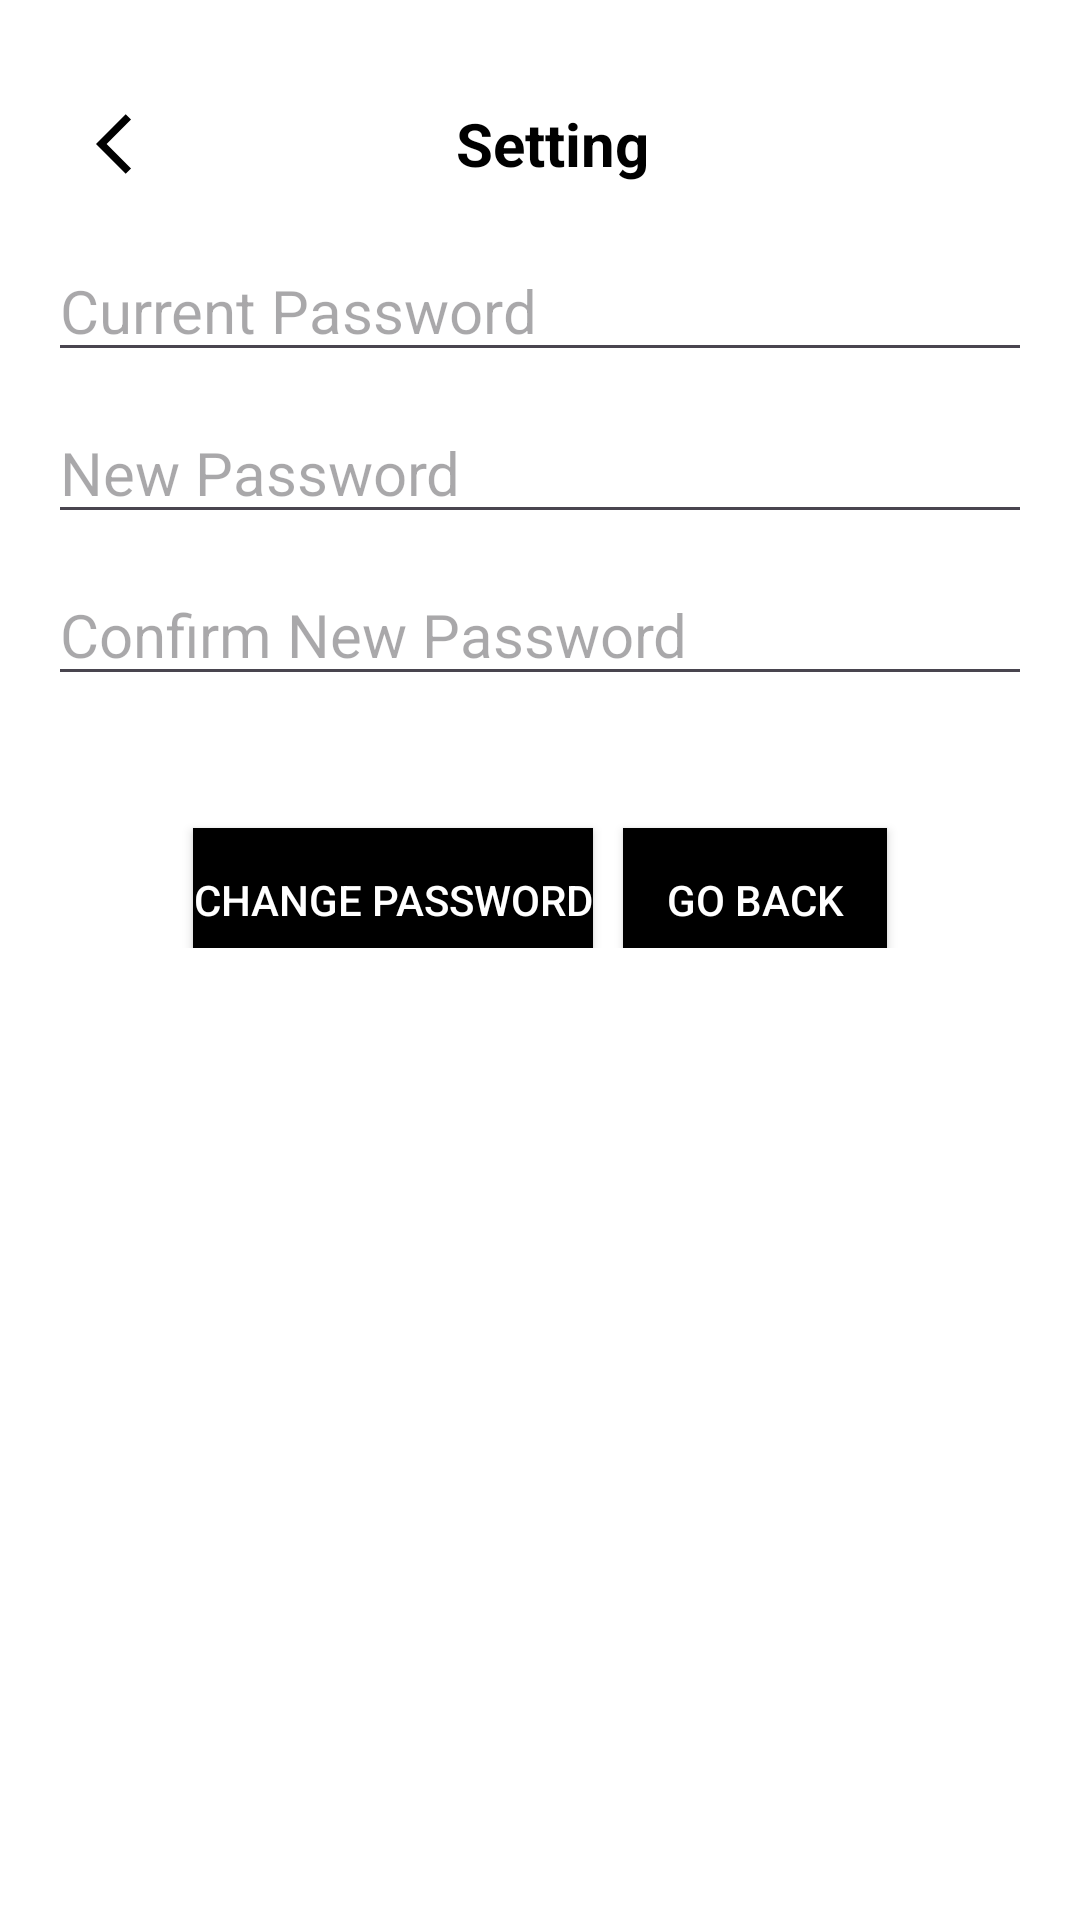

Write the Android layout XML for this screen, with the resource values it uses.
<!-- AndroidManifest.xml: application theme Theme.Appxemphim -->
<!-- res/layout/change_password.xml -->
<?xml version="1.0" encoding="utf-8"?>
<LinearLayout xmlns:android="http://schemas.android.com/apk/res/android"
    android:layout_width="match_parent"
    android:layout_height="match_parent"
    android:gravity="center_horizontal"
    android:orientation="vertical"
    android:padding="16dp">
    
    <androidx.appcompat.widget.Toolbar
        android:id="@+id/toolbar"
        android:layout_width="match_parent"
        android:layout_height="?attr/actionBarSize"
        android:elevation="4dp"
        android:minHeight="?attr/actionBarSize"
        android:theme="@style/ThemeOverlay.AppCompat.Dark.ActionBar">

        
        <ImageView
            android:id="@+id/back_button"
            android:layout_width="wrap_content"
            android:layout_height="wrap_content"
            android:layout_gravity="start"
            android:layout_marginStart="8dp"
            android:src="@drawable/ic_baseline_arrow_back_ios_24"
            android:onClick="goBack">

        </ImageView>

        
        <TextView
            android:id="@+id/title_text"
            android:layout_width="wrap_content"
            android:layout_height="wrap_content"
            android:layout_gravity="center"
            android:layout_marginStart="16dp"
            android:text="@string/setting"
            android:textSize="20sp"
            android:textStyle="bold" />

    </androidx.appcompat.widget.Toolbar>
    <EditText
        android:id="@+id/editTextCurrentPassword"
        android:layout_width="match_parent"
        android:layout_height="wrap_content"
        android:layout_marginBottom="10dp"
        android:hint="@string/current_password_hint"
        android:inputType="textPassword"
        android:textSize="20sp" />

    <EditText
        android:id="@+id/editTextNewPassword"
        android:layout_width="match_parent"
        android:layout_height="wrap_content"
        android:layout_marginBottom="10dp"
        android:hint="@string/new_password_hint"
        android:inputType="textPassword"
        android:textSize="20sp" />

    <EditText
        android:id="@+id/editTextConfirmPassword"
        android:layout_width="match_parent"
        android:layout_height="wrap_content"
        android:layout_marginBottom="20dp"
        android:hint="@string/confirm_password_hint"
        android:inputType="textPassword"
        android:textSize="20sp" />

    <LinearLayout
        android:layout_width="match_parent"
        android:layout_height="wrap_content"
        android:orientation="horizontal"
        android:gravity="center">

        <Button
            android:id="@+id/buttonChangePassword"
            android:layout_width="wrap_content"
            android:layout_height="wrap_content"
            android:layout_marginTop="16dp"
            android:background="#000000"
            android:text="@string/change_password_button"
            android:textColor="#FFFFFF" />

        <Button
            android:id="@+id/buttonGoBack"
            android:layout_width="wrap_content"
            android:layout_height="wrap_content"
            android:layout_marginLeft="10dp"
            android:layout_marginTop="16dp"
            android:background="#000000"
            android:onClick="goBack"
            android:text="@string/go_back_button"
            android:textColor="#FFFFFF" />
    </LinearLayout>

</LinearLayout>
<!-- resources referenced by this layout -->
<resources>
  <!-- drawable ic_baseline_arrow_back_ios_24 (drawable) -->
  <vector android:height="24dp" android:tint="?attr/btn_drawable"
      android:viewportHeight="24" android:viewportWidth="24"
      android:width="24dp" xmlns:android="http://schemas.android.com/apk/res/android">
      <path android:fillColor="@android:color/black" android:pathData="M11.67,3.87L9.9,2.1 0,12l9.9,9.9 1.77,-1.77L3.54,12z"/>
  </vector>
  <string name="change_password_button">Change Password</string>
  <string name="confirm_password_hint">Confirm New Password</string>
  <string name="current_password_hint">Current Password</string>
  <string name="go_back_button">Go Back</string>
  <string name="new_password_hint">New Password</string>
  <string name="setting">Setting</string>
  <style name="Theme.Appxemphim" parent="Base.Theme.Appxemphim">
          <item name="android:popupMenuStyle">@style/MyPopupMenuStyle</item>
      </style>
  <style name="Base.Theme.Appxemphim" parent="Theme.Material3.DayNight.NoActionBar">
          
          <item name="colorPrimary">@color/bg_toolbar</item>
          <item name="android:background">@color/white</item>
          <item name="android:textColor">@color/black</item>
          <item name="tabSelectedTextColor">@color/black</item>
          <item name="tabIndicator">@color/black</item>
          <item name="btn_drawable">@color/black</item>
      </style>
  <style name="MyPopupMenuStyle" parent="@style/Widget.AppCompat.PopupMenu">
          <item name="android:popupBackground">@color/background_popup</item>
      </style>
  <color name="bg_toolbar">#C10710</color>
  <color name="white">#FFFFFFFF</color>
  <color name="black">#FF000000</color>
  <color name="background_popup">#292828</color>
</resources>
